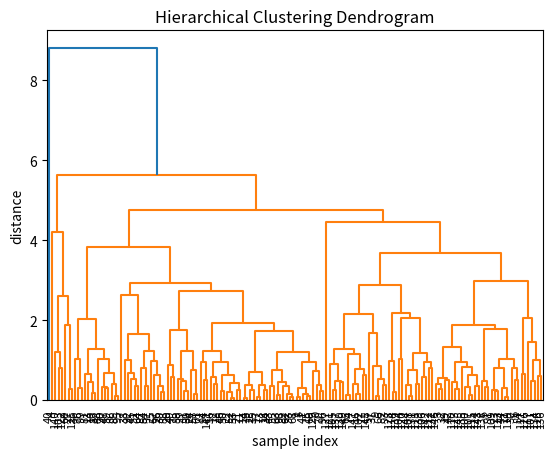

Write the Python code that produced this figure.
__author__ = 'fengchen'
__author__ = 'iapchi'

# https://docs.scipy.org/doc/scipy-0.14.0/reference/generated/scipy.cluster.hierarchy.linkage.html
# https://docs.scipy.org/doc/scipy/reference/generated/scipy.cluster.hierarchy.linkage.html
# https://joernhees.de/blog/2015/08/26/scipy-hierarchical-clustering-and-dendrogram-tutorial/#Perform-the-Hierarchical-Clustering

from matplotlib import pyplot as plt
from scipy.cluster.hierarchy import dendrogram, linkage
import numpy as np

def main():
    np.random.seed(4711)  # for repeatability of this tutorial
    a = np.random.multivariate_normal([3, 0], [[3, 1], [1, 4]], size=[100,])
    b = np.random.multivariate_normal([0, 3], [[3, 1], [1, 4]], size=[50,])
    X = np.concatenate((a, b),)
    # print X.shape  # 150 samples with 2 dimensions
    # plt.scatter(X[:,0], X[:,1])
    # plt.show()
    #
    # return
    # generate the linkage matrix
    Z = linkage(X, 'average')
    # method='single' --> closest pair distance
    # method='complete' --> farthest pair distance
    # method='average' --> average distance

    plt.title('Hierarchical Clustering Dendrogram')
    plt.xlabel('sample index')
    plt.ylabel('distance')
    dendrogram(
        Z,
        leaf_rotation=90.,  # rotates the x axis labels
        leaf_font_size=8.,  # font size for the x axis labels
    )
    plt.show()



if __name__ == '__main__':

    main()